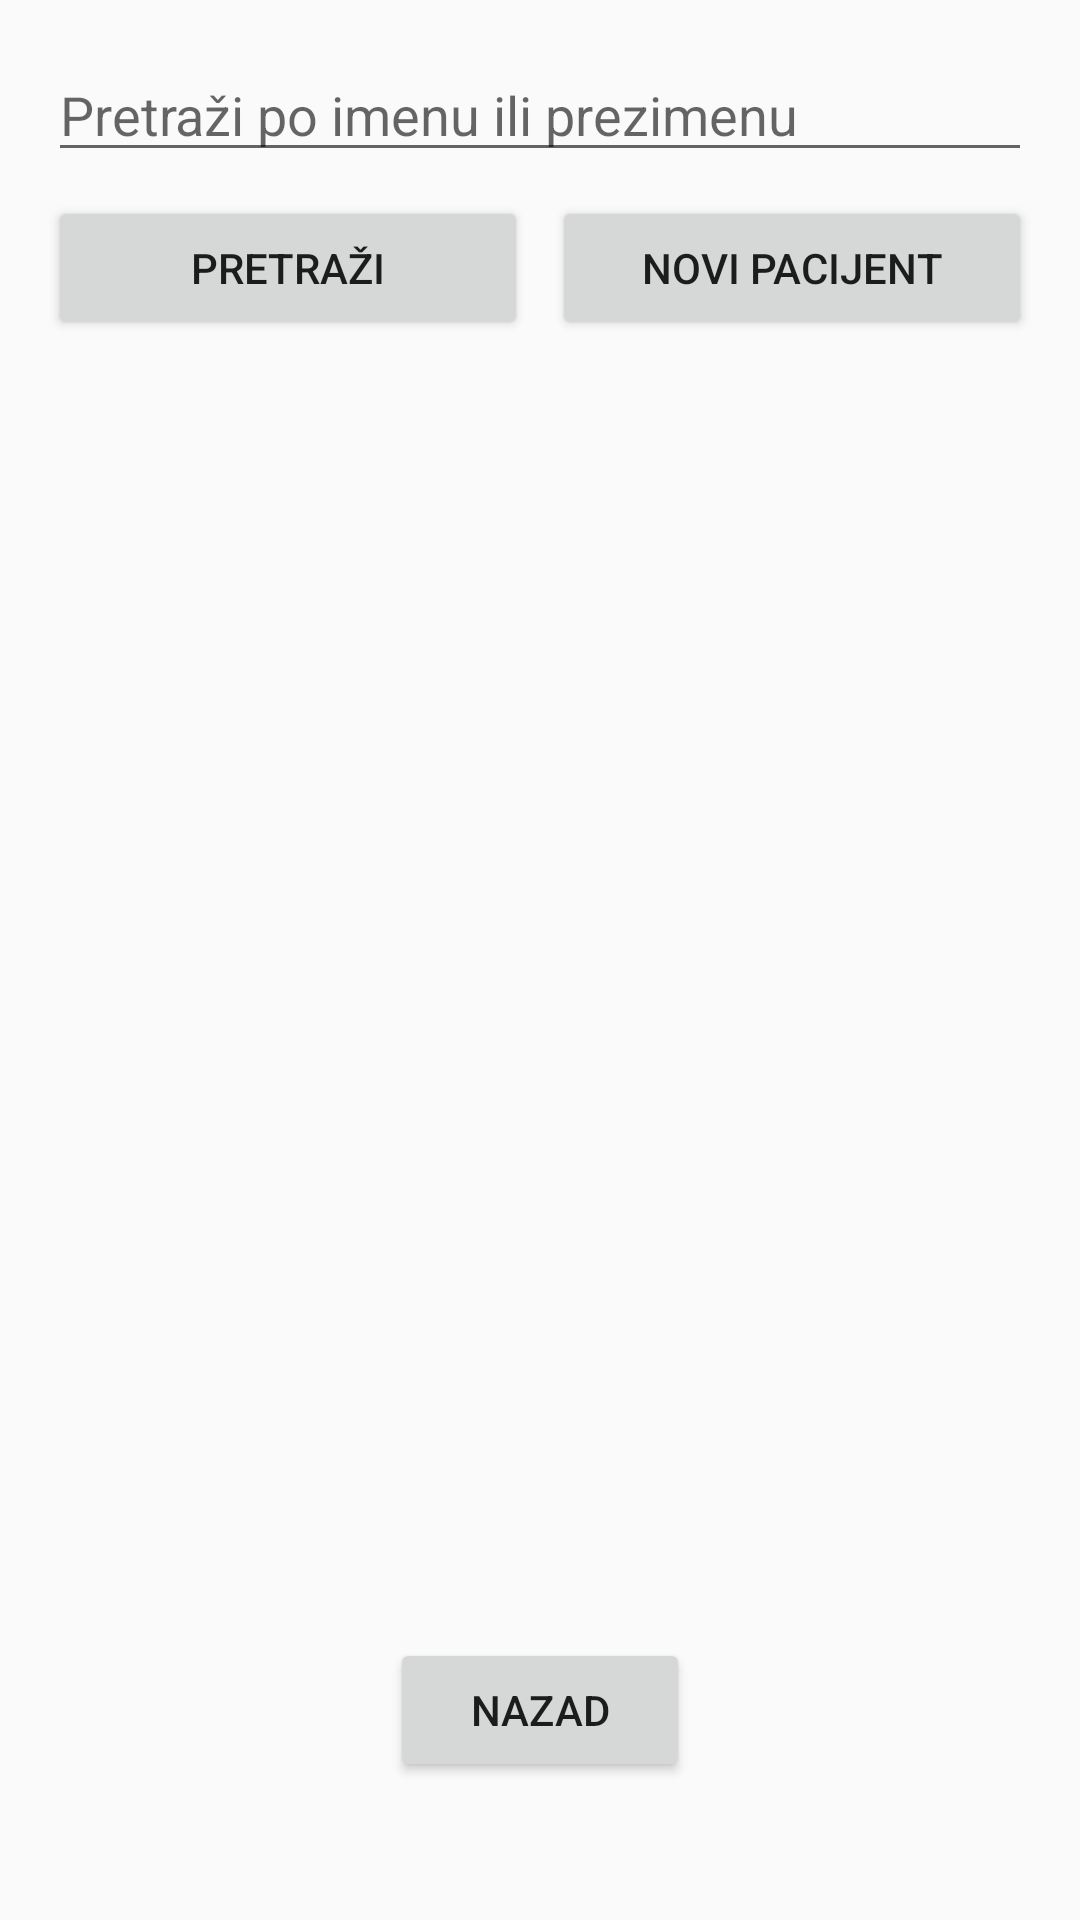

Reconstruct the res/layout file that produces this screen, plus the resources it refers to.
<!-- AndroidManifest.xml: application theme Theme.AppCompat.Light.NoActionBar -->
<!-- res/layout/activity_pretraga_pacijenata.xml -->
<?xml version="1.0" encoding="utf-8"?>
<LinearLayout xmlns:android="http://schemas.android.com/apk/res/android"
    android:orientation="vertical"
    android:layout_width="match_parent"
    android:layout_height="match_parent"
    android:padding="16dp">

    <EditText
        android:id="@+id/edtPretraga"
        android:layout_width="match_parent"
        android:layout_height="wrap_content"
        android:hint="Pretraži po imenu ili prezimenu"
        android:inputType="text" />

    <LinearLayout
        android:layout_width="match_parent"
        android:layout_height="wrap_content"
        android:orientation="horizontal"
        android:gravity="center"
        android:layout_marginTop="8dp">

        <Button
            android:id="@+id/btnPretrazi"
            android:layout_width="0dp"
            android:layout_height="wrap_content"
            android:layout_weight="1"
            android:text="Pretraži" />

        <Space
            android:layout_width="8dp"
            android:layout_height="wrap_content" />

        <Button
            android:id="@+id/btnNoviPacijent"
            android:layout_width="0dp"
            android:layout_height="wrap_content"
            android:layout_weight="1"
            android:text="Novi pacijent" />
    </LinearLayout>

    <androidx.recyclerview.widget.RecyclerView
        android:id="@+id/recyclerPacijenti"
        android:layout_width="match_parent"
        android:layout_height="355dp"
        android:layout_marginTop="8dp"
        android:layout_marginBottom="32dp"
        android:layout_weight="1" /> 

    <Button
        android:id="@+id/btnNazad"
        android:layout_width="100dp"
        android:layout_height="wrap_content"
        android:layout_gravity="center"
        android:layout_marginTop="0dp"
        android:layout_marginBottom="30dp"
        android:text="Nazad" /> 
</LinearLayout>
<!-- resources referenced by this layout -->
<resources>

</resources>
